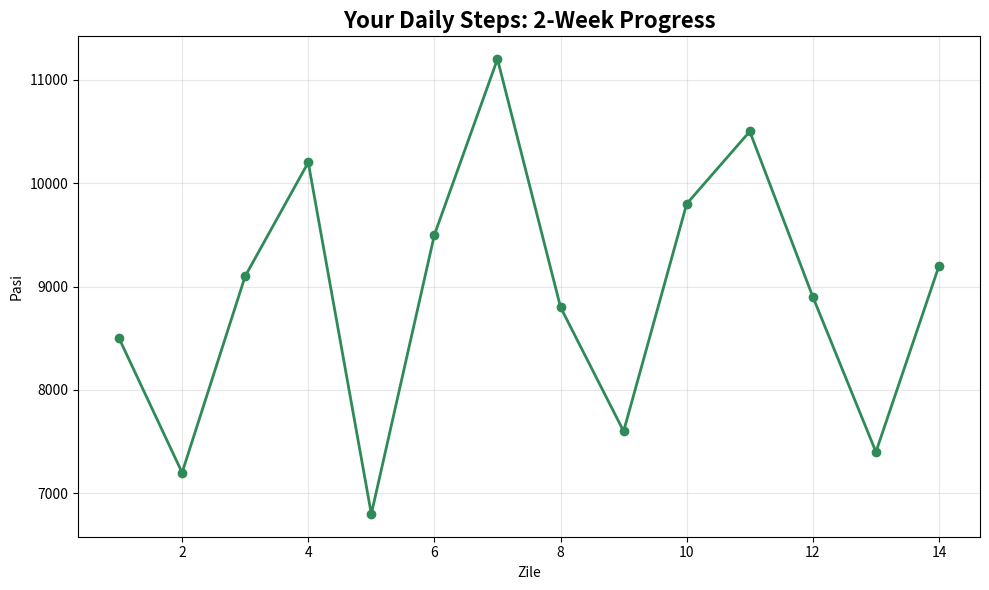

The script that saved this image:
import matplotlib.pyplot as plt
import numpy as np

# Your daily step count over 2 weeks
days = range(1, 15)
steps = [8500, 7200, 9100, 10200, 6800, 9500, 11200, 
         8800, 7600, 9800, 10500, 8900, 7400, 9200]

plt.figure(figsize=(10, 6))
plt.plot(days, steps, marker='o', linewidth=2, color='#2E8B57')


plt.title('Your Daily Steps: 2-Week Progress', fontsize=16, fontweight='bold')
plt.xlabel('Zile')
plt.ylabel('Pasi')


plt.grid(True, alpha=0.3)
plt.tight_layout()
plt.show()